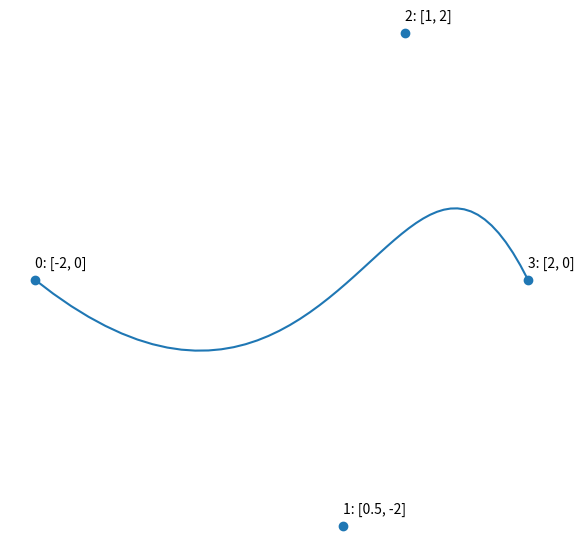

The matplotlib source for this figure:
import numpy as np
import matplotlib.pyplot as plt

def interpolation(A,B,p):
    """The point that is some exactly p percent of the way between A and B"""
    x = A[0]*(1-p) + B[0]*p
    y = A[1]*(1-p) + B[1]*p
    return [x,y]


def bezier(control_points,N=50):
    """
    Bezier curves of any complexity are possible
    They interpolate between several lines or, equivalently, between several Bezier curves
    Points are provided in sequence
    """
    L = control_points.copy()
    while True:
        P = []
        if len(L) == 1:
            return L[0]
        for i in range(len(L)-1):
            t = np.linspace(0,1,N)
            interp = interpolation(L[i],L[i+1],t)
            P.append(interp)

        L = P.copy()
        
    
    
        
if __name__ == '__main__':
    

    points = [[-2,0],[.5,-2],[1,2],[2,0]]
    xs = [p[0] for p in points]
    ys = [p[1] for p in points]
    
    X,Y = bezier(points)
    
    fig = plt.figure()
    fig.set_size_inches(7,7)
    ax = plt.axes()
    ax.set_aspect("equal","datalim")
    ax.axis('off')
    ax.set_xticks([])
    ax.set_yticks([])
    
    plt.plot(X,Y)
    plt.scatter(xs,ys)
    for num,pos in enumerate(points):    
        plt.annotate(f"{num}: {pos}",[pos[0],pos[1]+.1])
